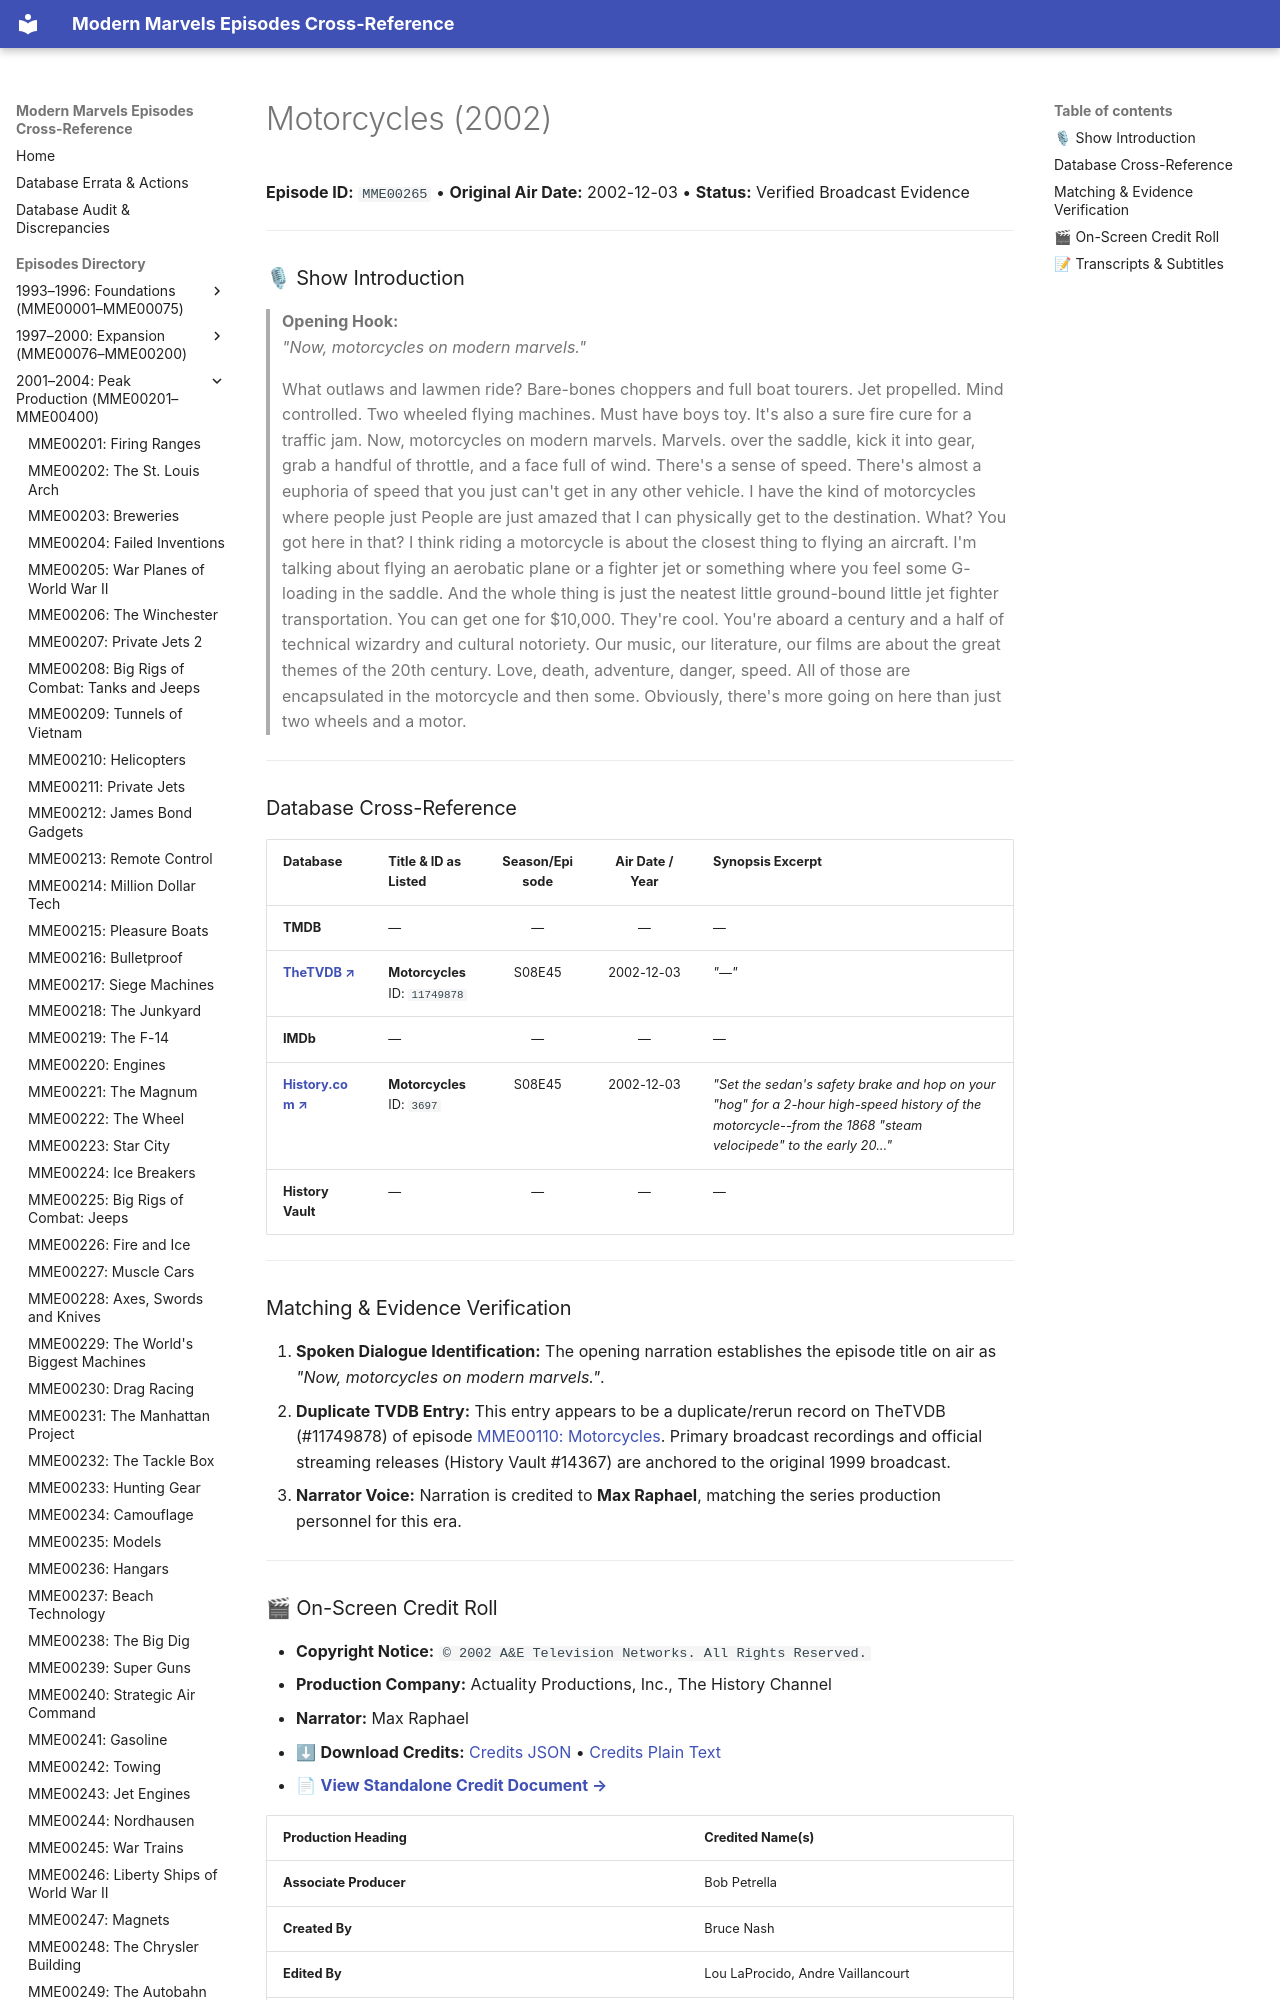

repository: ModernMarvelsFan/ModernMarvels · page: episodes/MME00265/index.html · generator: mkdocs

# Motorcycles (2002)

**Episode ID:** `MME00265` • **Original Air Date:** 2002-12-03 • **Status:** Verified Broadcast Evidence

---

### 🎙 Show Introduction

> **Opening Hook:**  
> *"Now, motorcycles on modern marvels."*
